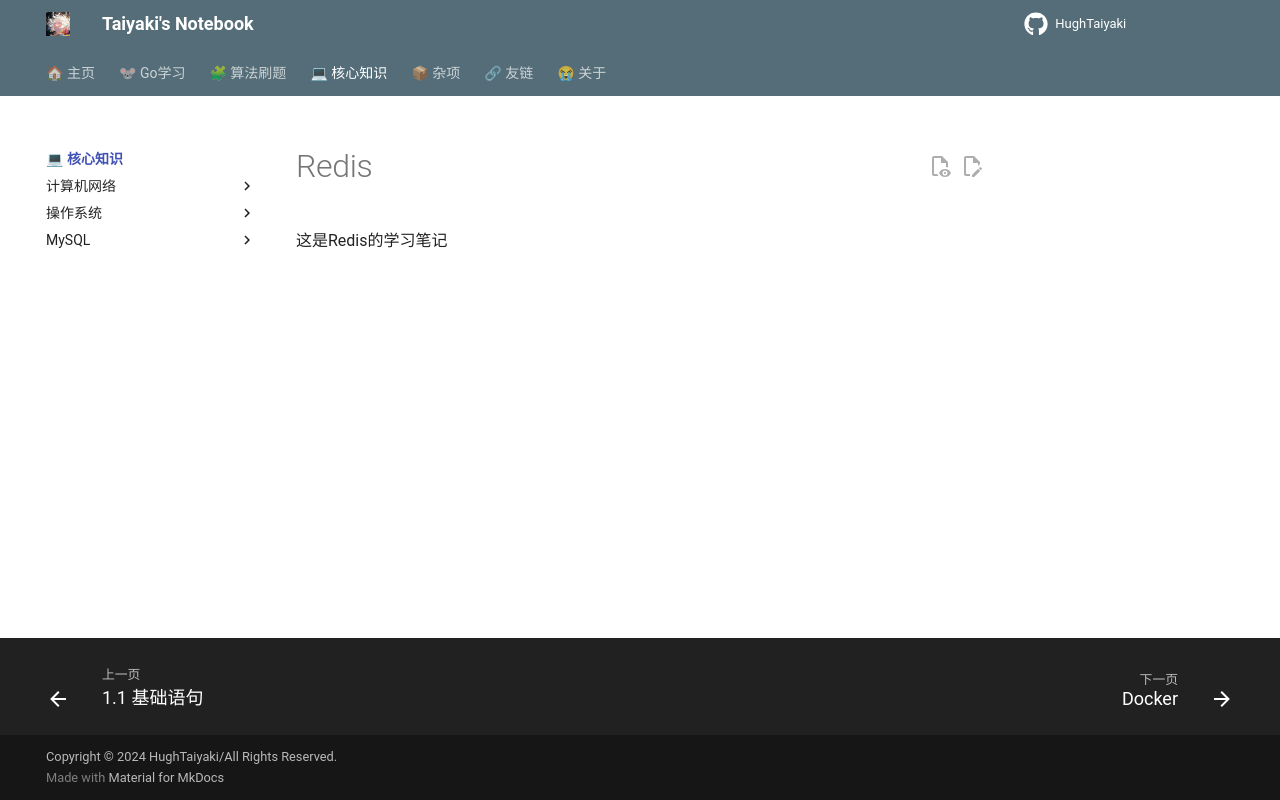

repository: HughTaiyaki/HughTaiyaki.github.io · page: blog/DatabaseIntro/Redis_L/index.html · generator: mkdocs

这是Redis的学习笔记
